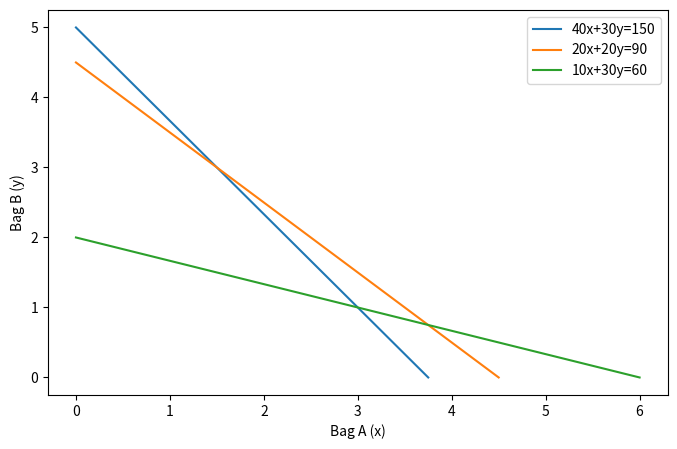

This chart was generated by the following Python code:
import numpy as np
import matplotlib.pyplot as plt

def main():
    x1 = np.linspace(0, 3.75, 100)
    y1 = -4 / 3 * x1 + 5

    x2 = np.linspace(0, 4.5, 100)
    y2 = - x2 + 9 / 2

    x3 = np.linspace(0, 6, 100)
    y3 = - x3 / 3 + 2

    plt.figure(figsize=(8,5))

    ax = plt.axes()
    ax.plot(x1, y1, label='40x+30y=150')
    ax.plot(x2, y2, label='20x+20y=90')
    ax.plot(x3, y3, label='10x+30y=60')

    ax.set_xlabel("Bag A (x)")
    ax.set_ylabel("Bag B (y)")

    ax.axis('tight')
    plt.legend()
    plt.show()

if __name__ == '__main__':
    main()
